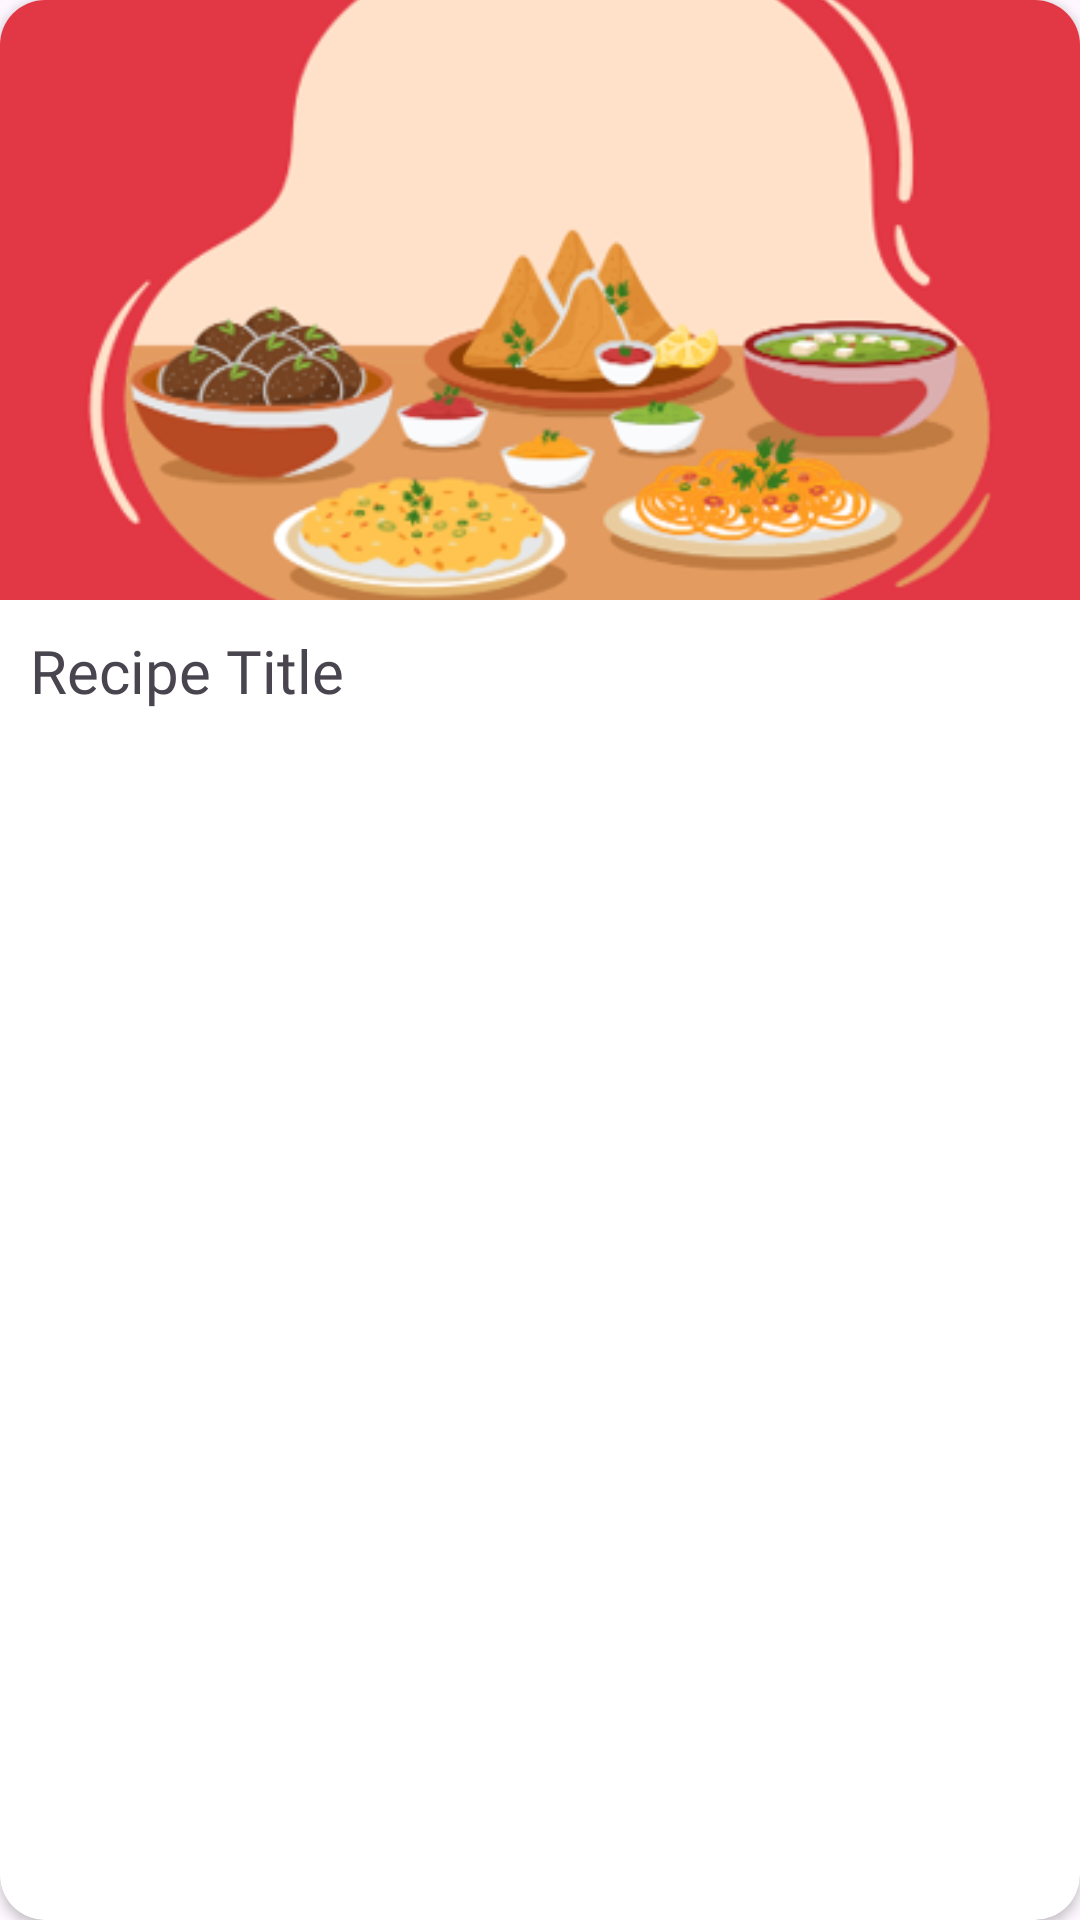

Layout XML and referenced resources for this Android screen:
<!-- AndroidManifest.xml: application theme Theme.CookMate -->
<!-- res/layout/recipe_item.xml -->
<androidx.cardview.widget.CardView xmlns:android="http://schemas.android.com/apk/res/android"
    xmlns:app="http://schemas.android.com/apk/res-auto"
    xmlns:tools="http://schemas.android.com/tools"
    android:layout_width="match_parent"
    android:layout_height="wrap_content"
    android:layout_margin="10dp"
    android:elevation="10dp"
    app:cardCornerRadius="15dp">

    <LinearLayout
        android:layout_width="match_parent"
        android:layout_height="wrap_content"
        android:orientation="vertical"
        tools:ignore="UseCompoundDrawables">

        <ImageView
            android:id="@+id/recipe_image"
            android:layout_width="wrap_content"
            android:layout_height="200dp"
            android:contentDescription="@string/recipe_image"
            android:scaleType="centerCrop"
            android:src="@drawable/food" />

        <TextView
            android:id="@+id/recipe_title"
            android:layout_width="match_parent"
            android:layout_height="wrap_content"
            android:fontFamily="@font/signika_medium"
            android:padding="10dp"
            android:text="@string/recipe_title"
            android:textSize="20sp" />

    </LinearLayout>

</androidx.cardview.widget.CardView>
<!-- resources referenced by this layout -->
<resources>
  <!-- drawable food: png bitmap (drawable, 64463 bytes) -->
  <string name="recipe_image">Recipe Image</string>
  <string name="recipe_title">Recipe Title</string>
  <style name="Theme.CookMate" parent="Base.Theme.CookMate" />
  <style name="Base.Theme.CookMate" parent="Theme.Material3.DayNight">
           <item name="colorPrimary">@color/zomato</item>
      </style>
  <color name="zomato">#FFE23744</color>
</resources>
